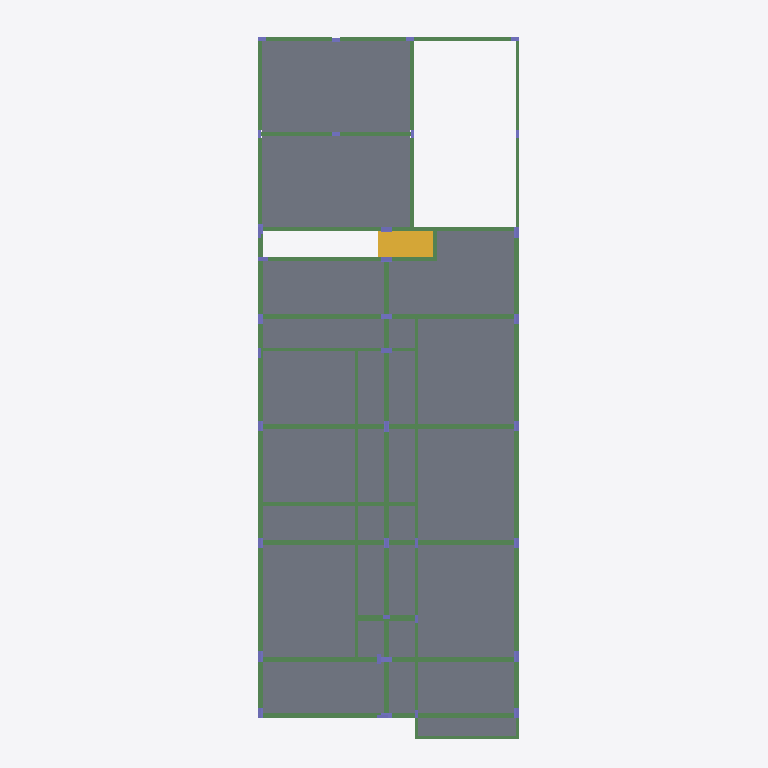
Plan cut of the same IFC building model at storey 'Superior' (level 3.20 m, cut at 4.60 m), seen from above with north up, elements coloured by IFC class: 88 beams (green), 30 columns (violet), 27 slabs (grey), 1 stair flight (yellow). Cut surfaces are drawn darker.
Extent 11.3 m × 27.1 m × 10.4 m (x, y, z). Storeys (5): Baldrame at 0.00 m; Superior at 3.20 m; Cobertura at 6.25 m; Reservatório at 7.40 m; Tampa Caixa at 8.95 m. Elements (523): 300 IfcBeam, 108 IfcSlab, 87 IfcColumn, 26 IfcFooting, 2 IfcStairFlight.

HEADER;
FILE_DESCRIPTION(('IFC4'),'2;1');
FILE_NAME('','2018-06-07T13:23:03',(''),(''),'','IfcPlusPlus','');
FILE_SCHEMA(('IFC4'));
ENDSEC;
DATA;
#8=IFCPROJECT('2mWMGZP3j24O7d0GVlBem3',#13,'PROJETO ESTRUTURAL',$,$,$,$,(#7),#2);
#16=IFCSITE('1jb4T0SSn7fgUH2SEPxIAt',#13,$,$,$,#15,$,$,$,$,$,$,$,$);
#21=IFCBUILDING('0QK4UeWY905ASwZNPYoBpI',#13,$,$,$,#20,$,$,$,$,$,$);
#1286=IFCBUILDINGSTOREY('2Qk_1BgqPBDOedDVPf5FQ3',#13,'Baldrame',$,$,#1285,$,'Baldrame',.ELEMENT.,0.0);
#5993=IFCBUILDINGSTOREY('0zKIg01Tj4QBTvFNmg_3ZI',#13,'Superior',$,$,#5992,$,'Superior',.ELEMENT.,320.0);
#25768=IFCBUILDINGSTOREY('0r3L0ODg12hRh0gmCcYZlG',#13,'Cobertura',$,$,#25767,$,'Cobertura',.ELEMENT.,625.0);
#44159=IFCBUILDINGSTOREY('179LgP8sb2bBJFWQ98jBXw',#13,'Reservatório',$,$,#44158,$,'Reservatório',.ELEMENT.,740.0);
#45050=IFCBUILDINGSTOREY('0$hlNFY$f8iuffnxC5ZxkW',#13,'Tampa Caixa',$,$,#45049,$,'Tampa Caixa',.ELEMENT.,895.0);
#17351=IFCSLAB('2DjEfRqbTARBEX9mbDlylV',#13,'L2',$,$,#17350,#17358,$,.FLOOR.);
#14332=IFCSLAB('33YMq1den2fPbamVu18q6f',#13,'L1',$,$,#14331,#14339,$,.FLOOR.);
#18045=IFCSLAB('3DHD1J$TDFWwd6Eq_7Ik26',#13,'L21',$,$,#18044,#18052,$,.FLOOR.);
#15829=IFCSLAB('3NSp549e9ETg6dMypNrmkx',#13,'L14',$,$,#15828,#15836,$,.FLOOR.);
#16657=IFCSLAB('2UHkl6bR575AcA97ZIZ_tC',#13,'L18',$,$,#16656,#16664,$,.FLOOR.);
#21186=IFCSLAB('3GjlPuNB52VR8kkuWZmIFq',#13,'L7',$,$,#21185,#21193,$,.FLOOR.);
#19876=IFCSLAB('19$8c$JUzFm9K6xTJGFWfE',#13,'L3',$,$,#19875,#19883,$,.FLOOR.);
#15026=IFCSLAB('2mfgMxSar9kwgmLwlnymOV',#13,'L11',$,$,#15025,#15033,$,.FLOOR.);
#21573=IFCSLAB('3$4eioTPT8zPOprVlzzMbq',#13,'L8',$,$,#21572,#21580,$,.FLOOR.);
#20265=IFCSLAB('1DpvFXY3b1Iu6ibosZKQ7O',#13,'L4',$,$,#20264,#20272,$,.FLOOR.);
#18728=IFCSLAB('34BKFNeSD7JeI05Vx8uSWA',#13,'L24',$,$,#18727,#18735,$,.FLOOR.);
#19262=IFCSLAB('1GdagBiif0E9BGR_ISrDRZ',#13,'L26',$,$,#19261,#19269,$,.FLOOR.);
#20652=IFCSLAB('1wr9LblyT4LxF$9tHiBj16',#13,'L5',$,$,#20651,#20659,$,.FLOOR.);
#16216=IFCSLAB('3u0UZNv0v1VQys5qDqjTCE',#13,'L15',$,$,#16215,#16223,$,.FLOOR.);
#15293=IFCSLAB('2ls72pmX1E0wiHkrR59j1Y',#13,'L12',$,$,#15292,#15300,$,.FLOOR.);
#15562=IFCSLAB('22dU2okvD3gOLkbDwWGz7Y',#13,'L13',$,$,#15561,#15569,$,.FLOOR.);
#14799=IFCSLAB('174TsFe9P6eOQFcTU$yJY3',#13,'L10',$,$,#14798,#14806,$,.FLOOR.);
#21802=IFCSLAB('2MKzTSwTj75AIba2SpLIbi',#13,'L9',$,$,#21801,#21809,$,.FLOOR.);
#17124=IFCSLAB('2$aWaOdGH8qf3Z80JJEjMa',#13,'L19',$,$,#17123,#17131,$,.FLOOR.);
#17818=IFCSLAB('3Cl3rzjPz3vRrp5XZ4Csxt',#13,'L20',$,$,#17817,#17825,$,.FLOOR.);
#19569=IFCSLAB('2fTwxEOmrDkvPsY13IlstJ',#13,'L27',$,$,#19568,#19576,$,.FLOOR.);
#25460=IFCSTAIRFLIGHT('3_tKdPtmv1xAdJv7Rb_V9g',#13,'LE3',$,$,#25459,#25467,$,0,0,$,$,$);
#19115=IFCSLAB('16NKbcR5P8phM9kk9mvHeO',#13,'L25',$,$,#19114,#19122,$,.FLOOR.);
#18579=IFCSLAB('3fen$_gMD3tRSQhaf015_f',#13,'L23',$,$,#18578,#18586,$,.FLOOR.);
#18432=IFCSLAB('2LMD5Lys13ywWeCi3$Xdi8',#13,'L22',$,$,#18431,#18439,$,.FLOOR.);
#16363=IFCSLAB('3$NKB2FC52XR73q1RmG60H',#13,'L16',$,$,#16362,#16370,$,.FLOOR.);
#16510=IFCSLAB('3xVZyVwub89f7Rsw5uqoVE',#13,'L17',$,$,#16509,#16517,$,.FLOOR.);
#21039=IFCSLAB('2qAwuaNXH4bR4yL03Vg9uA',#13,'L6',$,$,#21038,#21046,$,.FLOOR.);
#8000=IFCBEAM('1hXOENLA5AbhzOqNccUvwt',#13,'VS5',$,$,#7999,#8007,$,$);
#7558=IFCBEAM('16XrsGg5XFhQo9SgyXRH97',#13,'VS23',$,$,#7557,#7565,$,$);
#7532=IFCBEAM('2txtXT2LT9_xUomdNRbatr',#13,'VS23',$,$,#7531,#7539,$,$);
#7584=IFCBEAM('1ik57RMoH9SOBt9rc0c05j',#13,'VS23',$,$,#7583,#7591,$,$);
#6232=IFCBEAM('3pnoo8TAzAuuzZjCmNKLuX',#13,'VS11',$,$,#6231,#6239,$,$);
#8026=IFCBEAM('3cu6_2$cTDcRMPmlB_h02k',#13,'VS5',$,$,#8025,#8033,$,$);
#6284=IFCBEAM('2pVtD4QGz23xMJ6FRkY22n',#13,'VS12',$,$,#6283,#6291,$,$);
#8156=IFCBEAM('2AqipszTT53u845B39ZnA9',#13,'VS7',$,$,#8155,#8163,$,$);
#8416=IFCBEAM('1Cc2mAd7n0HwipoU0v9Ft1',#13,'VS9',$,$,#8415,#8423,$,$);
#7844=IFCBEAM('0tZSIMsxn5aukqKbGIcRLz',#13,'VS3',$,$,#7843,#7851,$,$);
#6128=IFCBEAM('0hHPLzLn9F69c0P9eejJzb',#13,'VS11',$,$,#6127,#6135,$,$);
#6336=IFCBEAM('2hKa1yy5v4cBQ3C05Zy1Hk',#13,'VS12',$,$,#6335,#6343,$,$);
#8234=IFCBEAM('0ug64RG39DCukxZhsRPhtY',#13,'VS7',$,$,#8233,#8241,$,$);
#7922=IFCBEAM('1ikY5_yUz9zOdo3KxFl8bD',#13,'VS4',$,$,#7921,#7929,$,$);
#6024=IFCBEAM('11BR1d6MT5KweovJNZbnuo',#13,'VS1',$,$,#6023,#6031,$,$);
#7610=IFCBEAM('14uxgoUwX5MwF4UoF0oMp2',#13,'VS23',$,$,#7609,#7617,$,$);
#8364=IFCBEAM('2ZNxL8JurFVP4sXRPsjAn5',#13,'VS9',$,$,#8363,#8371,$,$);
#8312=IFCBEAM('0Kz1cN_PXAK8bnu994Uq08',#13,'VS8',$,$,#8311,#8319,$,$);
#6622=IFCBEAM('1BvyPBqXTAnwN$mLtDWs49',#13,'VS14',$,$,#6621,#6629,$,$);
#7376=IFCBEAM('08vUtlqOPFTARxRiJd_hcq',#13,'VS20',$,$,#7375,#7383,$,$);
#6960=IFCBEAM('01Blcyy9zCugKU$Ork3Ocd',#13,'VS17',$,$,#6959,#6967,$,$);
#6700=IFCBEAM('3gv54Z7j9Fo8CgJSl6U7Lv',#13,'VS15',$,$,#6699,#6707,$,$);
#7350=IFCBEAM('09LeLTBB5EvPh6oZ1Fh_28',#13,'VS20',$,$,#7349,#7357,$,$);
#6674=IFCBEAM('3xQ$dNyQD4Vv$4PifjyCcf',#13,'VS15',$,$,#6673,#6681,$,$);
#7012=IFCBEAM('3RTi$KGpj01hKbNH2SDz21',#13,'VS17',$,$,#7011,#7019,$,$);
#6882=IFCBEAM('2o5U1SSyzD0fJOouS5wicw',#13,'VS17',$,$,#6881,#6889,$,$);
#6544=IFCBEAM('3L7mzM8ILAVOpn0t7tbLRe',#13,'VS14',$,$,#6543,#6551,$,$);
#7870=IFCBEAM('3Gndlej79AePEK9VBHJnHe',#13,'VS3',$,$,#7869,#7877,$,$);
#6388=IFCBEAM('0TpxrjBK9BM9iEEx_6RVLm',#13,'VS13',$,$,#6387,#6395,$,$);
#7298=IFCBEAM('2O5y3yV_j1ouiIgweHe6s6',#13,'VS2',$,$,#7297,#7305,$,$);
#7324=IFCBEAM('0_0eHmMNDCtBsaHuvMKXR8',#13,'VS2',$,$,#7323,#7331,$,$);
#8052=IFCBEAM('2UXuFH1mXCBAsibXrGCZEQ',#13,'VS6',$,$,#8051,#8059,$,$);
#7636=IFCBEAM('0bnVkQ3VrC9exLo6RVv_po',#13,'VS24',$,$,#7635,#7643,$,$);
#6596=IFCBEAM('39LKF$7eLDoR5YuxVXAZAw',#13,'VS14',$,$,#6595,#6603,$,$);
#5998=IFCBEAM('1UFW_wm5r7wvpNv$yyHXkS',#13,'VS1',$,$,#5997,#6005,$,$);
#6050=IFCBEAM('2LFoW8HAT09uueC1Hbti7F',#13,'VS1',$,$,#6049,#6057,$,$);
#7038=IFCBEAM('24my0iFC9BVwR30bsJwrlN',#13,'VS17',$,$,#7037,#7045,$,$);
#6934=IFCBEAM('1e$4TeWiL5QPLWiEIc46lv',#13,'VS17',$,$,#6933,#6941,$,$);
#6752=IFCBEAM('0HCbPNLmTBgBfkixhvnUuR',#13,'VS16',$,$,#6751,#6759,$,$);
#7168=IFCBEAM('3yRmoI62j9ZeBPqTeGNSFS',#13,'VS19',$,$,#7167,#7175,$,$);
#6440=IFCBEAM('1FL9EWLmP9yv1goTf$13jk',#13,'VS14',$,$,#6439,#6447,$,$);
#7506=IFCBEAM('0RrtiLf3v2U9ZrjlVd1Izx',#13,'VS23',$,$,#7505,#7513,$,$);
#6804=IFCBEAM('3brOoYeVXELQSXnkktuSBP',#13,'VS16',$,$,#6803,#6811,$,$);
#7142=IFCBEAM('3mXnjGpQj8JhWB_XWmCS8y',#13,'VS19',$,$,#7141,#7149,$,$);
#6726=IFCBEAM('3US3J6tNT9GgS21f_wf8bY',#13,'VS16',$,$,#6725,#6733,$,$);
#7662=IFCBEAM('2$ChfGu895Ewt_ZSwjzhNZ',#13,'VS24',$,$,#7661,#7669,$,$);
#6648=IFCBEAM('1TQXDi79LEquiQ3b4Z5ckF',#13,'VS14',$,$,#6647,#6655,$,$);
#6908=IFCBEAM('04VQ8BgVv1kOzVw1nIcAQS',#13,'VS17',$,$,#6907,#6915,$,$);
#6102=IFCBEAM('2JaLljHxHBxfXm68lNfDA_',#13,'VS10',$,$,#6101,#6109,$,$);
#6466=IFCBEAM('3$er6Wf6XAWRRxjSoR7JgN',#13,'VS14',$,$,#6465,#6473,$,$);
#6518=IFCBEAM('2JLE$zEK94uAtj8XsOasyL',#13,'VS14',$,$,#6517,#6525,$,$);
#6856=IFCBEAM('3n_9iHW$vCDRgHnsRZqufK',#13,'VS17',$,$,#6855,#6863,$,$);
#7948=IFCBEAM('3bqshDAkj0hg1RZDYtkRCy',#13,'VS4',$,$,#7947,#7955,$,$);
#6076=IFCBEAM('2IMmpAzLD6Oh6PQZXEcq2S',#13,'VS10',$,$,#6075,#6083,$,$);
#6492=IFCBEAM('1FmmQ_dY55aQuT2tVG8cQo',#13,'VS14',$,$,#6491,#6499,$,$);
#7064=IFCBEAM('0EpWTqfeP8LB_cY_MdHpIw',#13,'VS18',$,$,#7063,#7071,$,$);
#6986=IFCBEAM('2uKLCZ0XTDARXLY86cZ3VU',#13,'VS17',$,$,#6985,#6993,$,$);
#8182=IFCBEAM('1NyCU6Q4L1SBgLkJhLOpts',#13,'VS7',$,$,#8181,#8189,$,$);
#8208=IFCBEAM('0EfUzN9Gf5AhFnQPxLY7db',#13,'VS7',$,$,#8207,#8215,$,$);
#8338=IFCBEAM('0eLo_JywL3AACa3f62Lo55',#13,'VS9',$,$,#8337,#8345,$,$);
#8442=IFCBEAM('2LM$okRrz1rwx0rO8eISUe',#13,'VS9',$,$,#8441,#8449,$,$);
#6570=IFCBEAM('1aygl9BJ97uQIlpaqx5Ruu',#13,'VS14',$,$,#6569,#6577,$,$);
#7974=IFCBEAM('0UV0PNE1L9ZQTpL3sHlSvA',#13,'VS5',$,$,#7973,#7981,$,$);
#7194=IFCBEAM('0qC65fb0j1TQcCcox5PvD4',#13,'VS19',$,$,#7193,#7201,$,$);
#6362=IFCBEAM('2yRfSt6VX6rQSPjhhIhJ0N',#13,'VS12',$,$,#6361,#6369,$,$);
#6310=IFCBEAM('0MeHJ3SiLF5hs4EJzCwhPZ',#13,'VS12',$,$,#6309,#6317,$,$);
#6830=IFCBEAM('1w0_SnJy95Txl5SjhVGUNj',#13,'VS16',$,$,#6829,#6837,$,$);
#8260=IFCBEAM('0$EX8aKyPC0vdBcKNqnh6s',#13,'VS8',$,$,#8259,#8267,$,$);
#8286=IFCBEAM('2mdayLRKz1owmezweqlgmc',#13,'VS8',$,$,#8285,#8293,$,$);
#6778=IFCBEAM('0AeXodYND9AvZYDOG5_6KJ',#13,'VS16',$,$,#6777,#6785,$,$);
#6258=IFCBEAM('02tpWjY2T6nhkdLBSspsH7',#13,'VS11',$,$,#6257,#6265,$,$);
#7428=IFCBEAM('3Wh4FIdizA5gS14uNbH99M',#13,'VS21',$,$,#7427,#7435,$,$);
#6414=IFCBEAM('02Dg5ZtirDOQuknDMjGeTY',#13,'VS14',$,$,#6413,#6421,$,$);
#7246=IFCBEAM('3oJdDJgkD3EQ$NxwpCJ0e4',#13,'VS19',$,$,#7245,#7253,$,$);
#7116=IFCBEAM('1Jdz64s$P2Jhxx0oukkEKM',#13,'VS19',$,$,#7115,#7123,$,$);
#7272=IFCBEAM('0e7rltxzn3pepRDurNbWAF',#13,'VS19',$,$,#7271,#7279,$,$);
#7220=IFCBEAM('0uDr7d4gf9p8Pj4XThGP_A',#13,'VS19',$,$,#7219,#7227,$,$);
#7818=IFCBEAM('2ziB6AAp913ggek1xWwxZy',#13,'VS3',$,$,#7817,#7825,$,$);
#8390=IFCBEAM('3P$hdaZAn3av$5rVR6OM2c',#13,'VS9',$,$,#8389,#8397,$,$);
#6206=IFCBEAM('0dfWfjZUrFB9si2hS2gHge',#13,'VS11',$,$,#6205,#6213,$,$);
#7896=IFCBEAM('3cJM0pYc5Dg9Pvd79NgQt3',#13,'VS3',$,$,#7895,#7903,$,$);
#8104=IFCBEAM('1P6he9ArvC2RGbvV2DBnq1',#13,'VS6',$,$,#8103,#8111,$,$);
#7090=IFCBEAM('08ZTk1nHP7QuT$9pJEKUuy',#13,'VS18',$,$,#7089,#7097,$,$);
#7480=IFCBEAM('3IiHanGp92IRh9xoHk33tK',#13,'VS22',$,$,#7479,#7487,$,$);
#7688=IFCBEAM('3upL5x7S55SvmgAfpqpIxm',#13,'VS24',$,$,#7687,#7695,$,$);
#8884=IFCCOLUMN('1oKOH0kb54$8ibDHIsBzdC',#13,'P24',$,$,#8883,#8891,$,$);
#29669=IFCCOLUMN('0khpYx9Vf7Mhu_4tW0n0gw',#13,'P31',$,$,#29668,#29676,$,$);
#8598=IFCCOLUMN('1x5lJqE7PEJfG6KC9R2j39',#13,'P14',$,$,#8597,#8605,$,$);
#29227=IFCCOLUMN('1PV4ezOnTCrQBdXxUg$3mf',#13,'P11',$,$,#29226,#29234,$,$);
#29279=IFCCOLUMN('0LPXATnhf0gec__9MexV0e',#13,'P13',$,$,#29278,#29286,$,$);
#29617=IFCCOLUMN('3MOnLO$$P2_RQf9YArXkCW',#13,'P29',$,$,#29616,#29624,$,$);
#8962=IFCCOLUMN('0YosZU51PBMhYw8lYIuble',#13,'P27',$,$,#8961,#8969,$,$);
#29201=IFCCOLUMN('3Vnr7MDFX3rQ4tYkorrVbC',#13,'P10',$,$,#29200,#29208,$,$);
#29253=IFCCOLUMN('0RA9zdHs5FxurSs8$5T9GJ',#13,'P12',$,$,#29252,#29260,$,$);
#29487=IFCCOLUMN('06gvXOUT997fQjviAxdZND',#13,'P23',$,$,#29486,#29494,$,$);
#29565=IFCCOLUMN('3g_bARzrf15AoNzaYDVW7H',#13,'P27',$,$,#29564,#29572,$,$);
#8468=IFCCOLUMN('0$bJgZmOD9$B0EFD$QTEhB',#13,'P1',$,$,#8467,#8475,$,$);
#9040=IFCCOLUMN('0wh9LRHF946AR8esNGgDPK',#13,'P5',$,$,#9039,#9047,$,$);
#29305=IFCCOLUMN('0kS28RT5v55OppiQ9lL9$b',#13,'P16',$,$,#29304,#29312,$,$);
#29331=IFCCOLUMN('3WBKfifZv2ex7$nQAq6vd9',#13,'P17',$,$,#29330,#29338,$,$);
#29409=IFCCOLUMN('0NVkEb9N5AJvd_hrldgRJm',#13,'P20',$,$,#29408,#29416,$,$);
#29539=IFCCOLUMN('2mmjmBtp5FGf5VAm$QYF0D',#13,'P26',$,$,#29538,#29546,$,$);
#29591=IFCCOLUMN('1uxGnC8Rb1QQU1lgLkjZ0c',#13,'P28',$,$,#29590,#29598,$,$);
#29643=IFCCOLUMN('2gEpEmHgXELuO1zAjB22J9',#13,'P30',$,$,#29642,#29650,$,$);
ENDSEC;